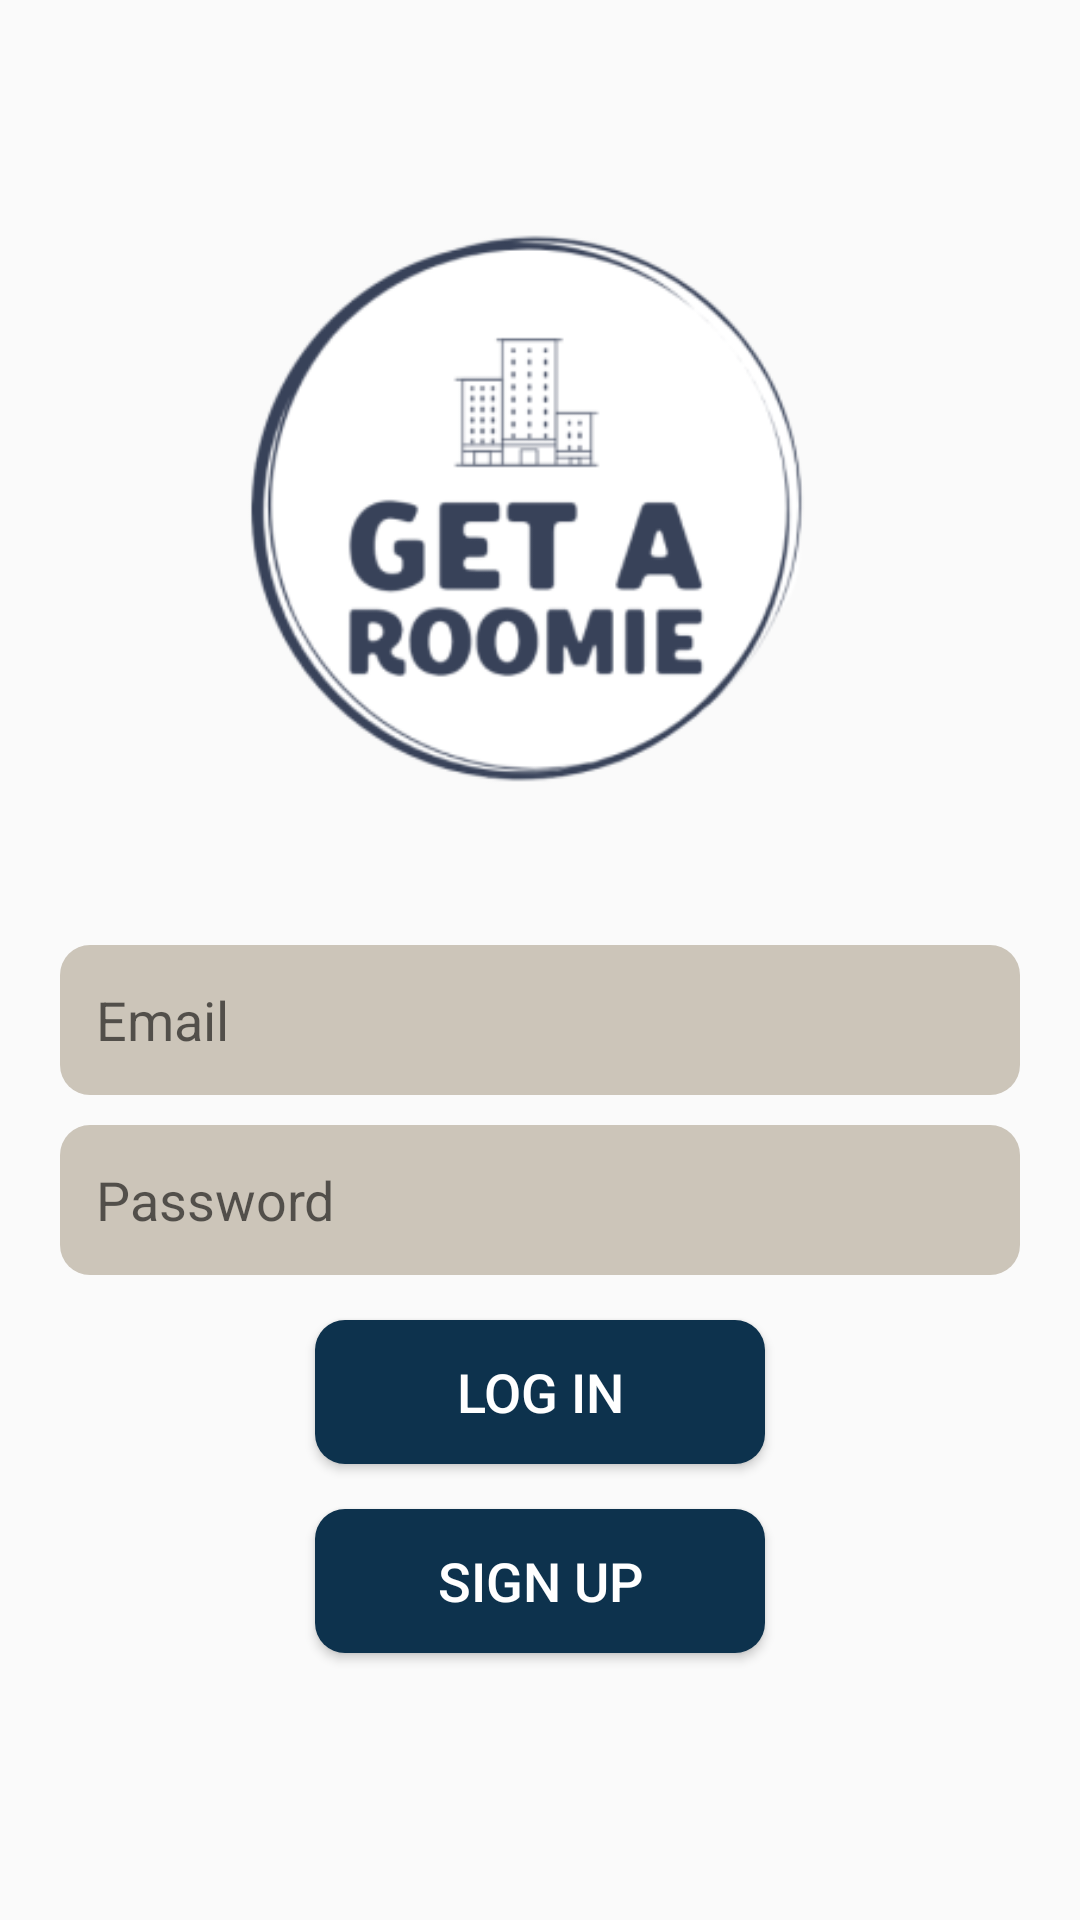

Produce the Android XML layout that renders to this screen, including the resource entries it uses.
<!-- AndroidManifest.xml: application theme Theme.GetARoomie -->
<!-- res/layout/activity_log_in.xml -->
<?xml version="1.0" encoding="utf-8"?>
<RelativeLayout xmlns:android="http://schemas.android.com/apk/res/android"
    xmlns:app="http://schemas.android.com/apk/res-auto"
    xmlns:tools="http://schemas.android.com/tools"
    android:layout_width="match_parent"
    android:layout_height="match_parent"
    tools:context=".LogIn">

    <ImageView
        android:id="@+id/app_logo"
        android:layout_width="257dp"
        android:layout_height="275dp"
        android:layout_centerHorizontal="true"
        android:layout_marginTop="30dp"
        android:src="@mipmap/logo_new_new_foreground" />

    <EditText
        android:id="@+id/edt_email"
        android:layout_width="match_parent"
        android:layout_height="50dp"
        android:layout_below="@id/app_logo"
        android:layout_marginTop="10dp"
        android:hint="Email"
        android:paddingLeft="12dp"
        android:background="@drawable/form_input"
        android:layout_marginLeft="20dp"
        android:layout_marginRight="20dp"/>

    <EditText
        android:id="@+id/edt_pass"
        android:layout_width="match_parent"
        android:layout_height="50dp"
        android:layout_below="@id/edt_email"
        android:layout_marginTop="10dp"
        android:hint="Password"
        android:paddingLeft="12dp"
        android:background="@drawable/form_input"
        android:layout_marginLeft="20dp"
        android:layout_marginRight="20dp"/>

    <Button
        android:id="@+id/btnLogin"
        android:layout_width="150dp"
        android:layout_height="wrap_content"
        android:layout_below="@id/edt_pass"
        android:layout_centerHorizontal="true"
        android:layout_marginTop="15dp"
        android:background="@drawable/button_draw"
        android:text="Log In"
        android:textColor="@color/white"
        android:textSize="18sp" />

    <Button
        android:id="@+id/btnSignup"
        android:layout_width="150dp"
        android:layout_height="wrap_content"
        android:layout_below="@id/btnLogin"
        android:layout_centerHorizontal="true"
        android:layout_marginTop="15dp"
        android:textColor="@color/white"
        android:background="@drawable/button_draw"
        android:text="Sign Up"
        android:textSize="18sp" />

</RelativeLayout>
<!-- resources referenced by this layout -->
<resources>
  <color name="white">#FFFFFFFF</color>
  <!-- drawable button_draw (drawable) -->
  <?xml version="1.0" encoding="utf-8"?>
  <shape xmlns:android="http://schemas.android.com/apk/res/android">
      <corners android:radius="10dp"/>
      <solid android:color="#0D324D"/>
  </shape>
  <!-- drawable form_input (drawable) -->
  <?xml version="1.0" encoding="utf-8"?>
  <shape xmlns:android="http://schemas.android.com/apk/res/android">
      <corners android:radius="10dp"/>
      <solid android:color="#CCC5B9"/>
  </shape>
  <!-- mipmap logo_new_new_foreground: png bitmap (mipmap-hdpi, 9166 bytes) -->
  <style name="Theme.GetARoomie" parent="Theme.AppCompat.Light">
          
          <item name="colorPrimary">@color/purple_500</item>
          <item name="colorPrimaryVariant">@color/purple_700</item>
          <item name="colorOnPrimary">@color/white</item>
          
          <item name="colorSecondary">@color/teal_200</item>
          <item name="colorSecondaryVariant">@color/teal_700</item>
          <item name="colorOnSecondary">@color/black</item>
          
          <item name="android:statusBarColor" tools:targetApi="l">?attr/colorPrimaryVariant</item>
          
          <item name="titleTextColor">@color/white</item>
      </style>
  <color name="purple_500">#1B2A41</color>
  <color name="purple_700">#161925</color>
  <color name="teal_200">#FF03DAC5</color>
  <color name="teal_700">#FF018786</color>
  <color name="black">#FF000000</color>
</resources>
